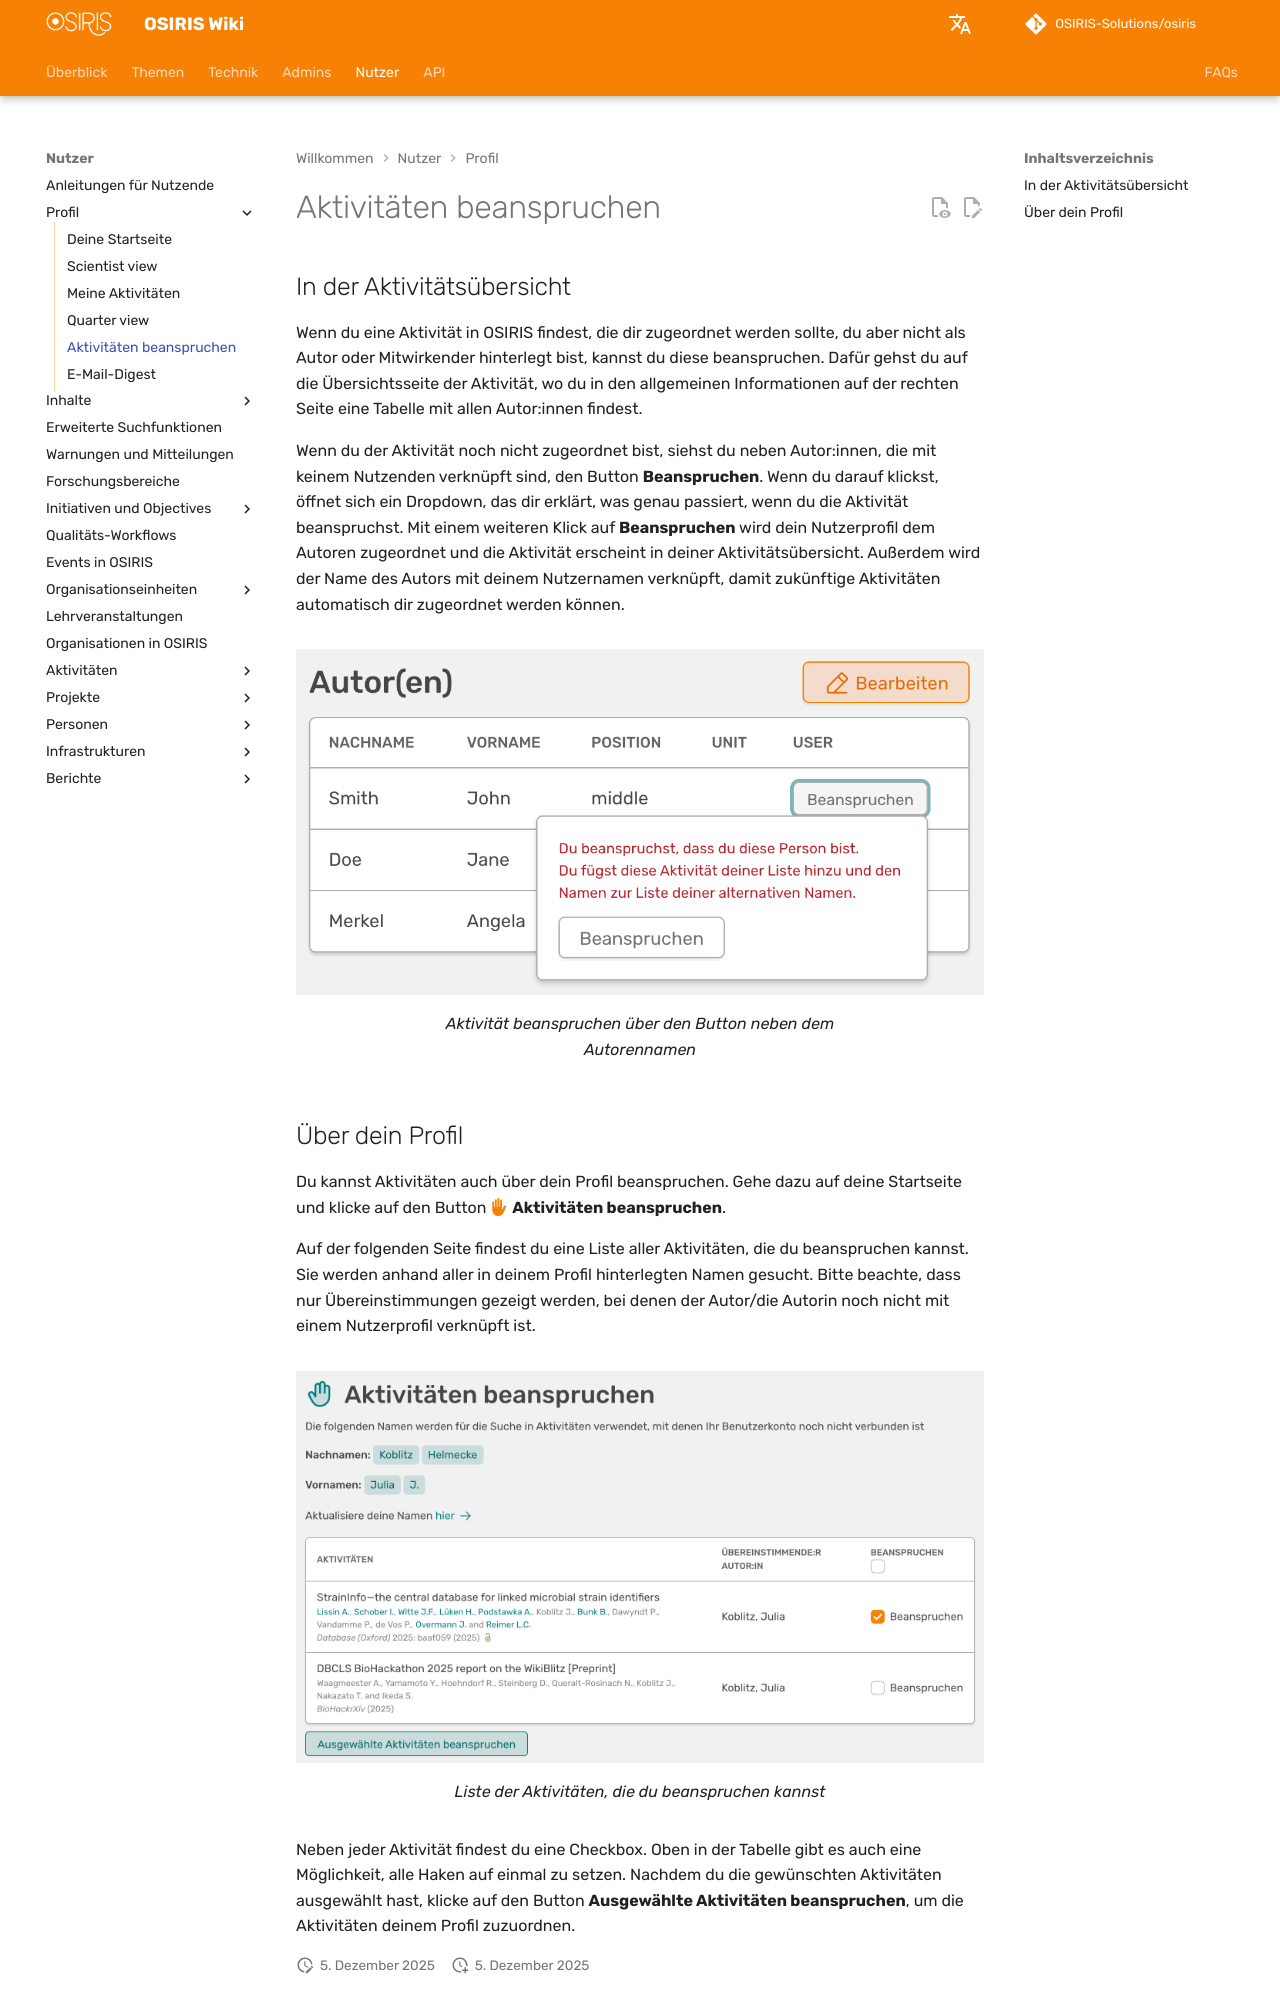

repository: OSIRIS-Solutions/osiris-wiki · page: users/profile/claim_activity/index.html · generator: mkdocs


# Aktivitäten beanspruchen

## In der Aktivitätsübersicht

Wenn du eine Aktivität in OSIRIS findest, die dir zugeordnet werden sollte, du aber nicht als Autor oder Mitwirkender hinterlegt bist, kannst du diese beanspruchen. Dafür gehst du auf die Übersichtsseite der Aktivität, wo du in den allgemeinen Informationen auf der rechten Seite eine Tabelle mit allen Autor:innen findest. 

Wenn du der Aktivität noch nicht zugeordnet bist, siehst du neben Autor:innen, die mit keinem Nutzenden verknüpft sind, den Button **Beanspruchen**. Wenn du darauf klickst, öffnet sich ein Dropdown, das dir erklärt, was genau passiert, wenn du die Aktivität beanspruchst. Mit einem weiteren Klick auf **Beanspruchen** wird dein Nutzerprofil dem Autoren zugeordnet und die Aktivität erscheint in deiner Aktivitätsübersicht. Außerdem wird der Name des Autors mit deinem Nutzernamen verknüpft, damit zukünftige Aktivitäten automatisch dir zugeordnet werden können.

![Aktivität beanspruchen](screenshots/activity-claim.png)
///caption
Aktivität beanspruchen über den Button neben dem Autorennamen
///
